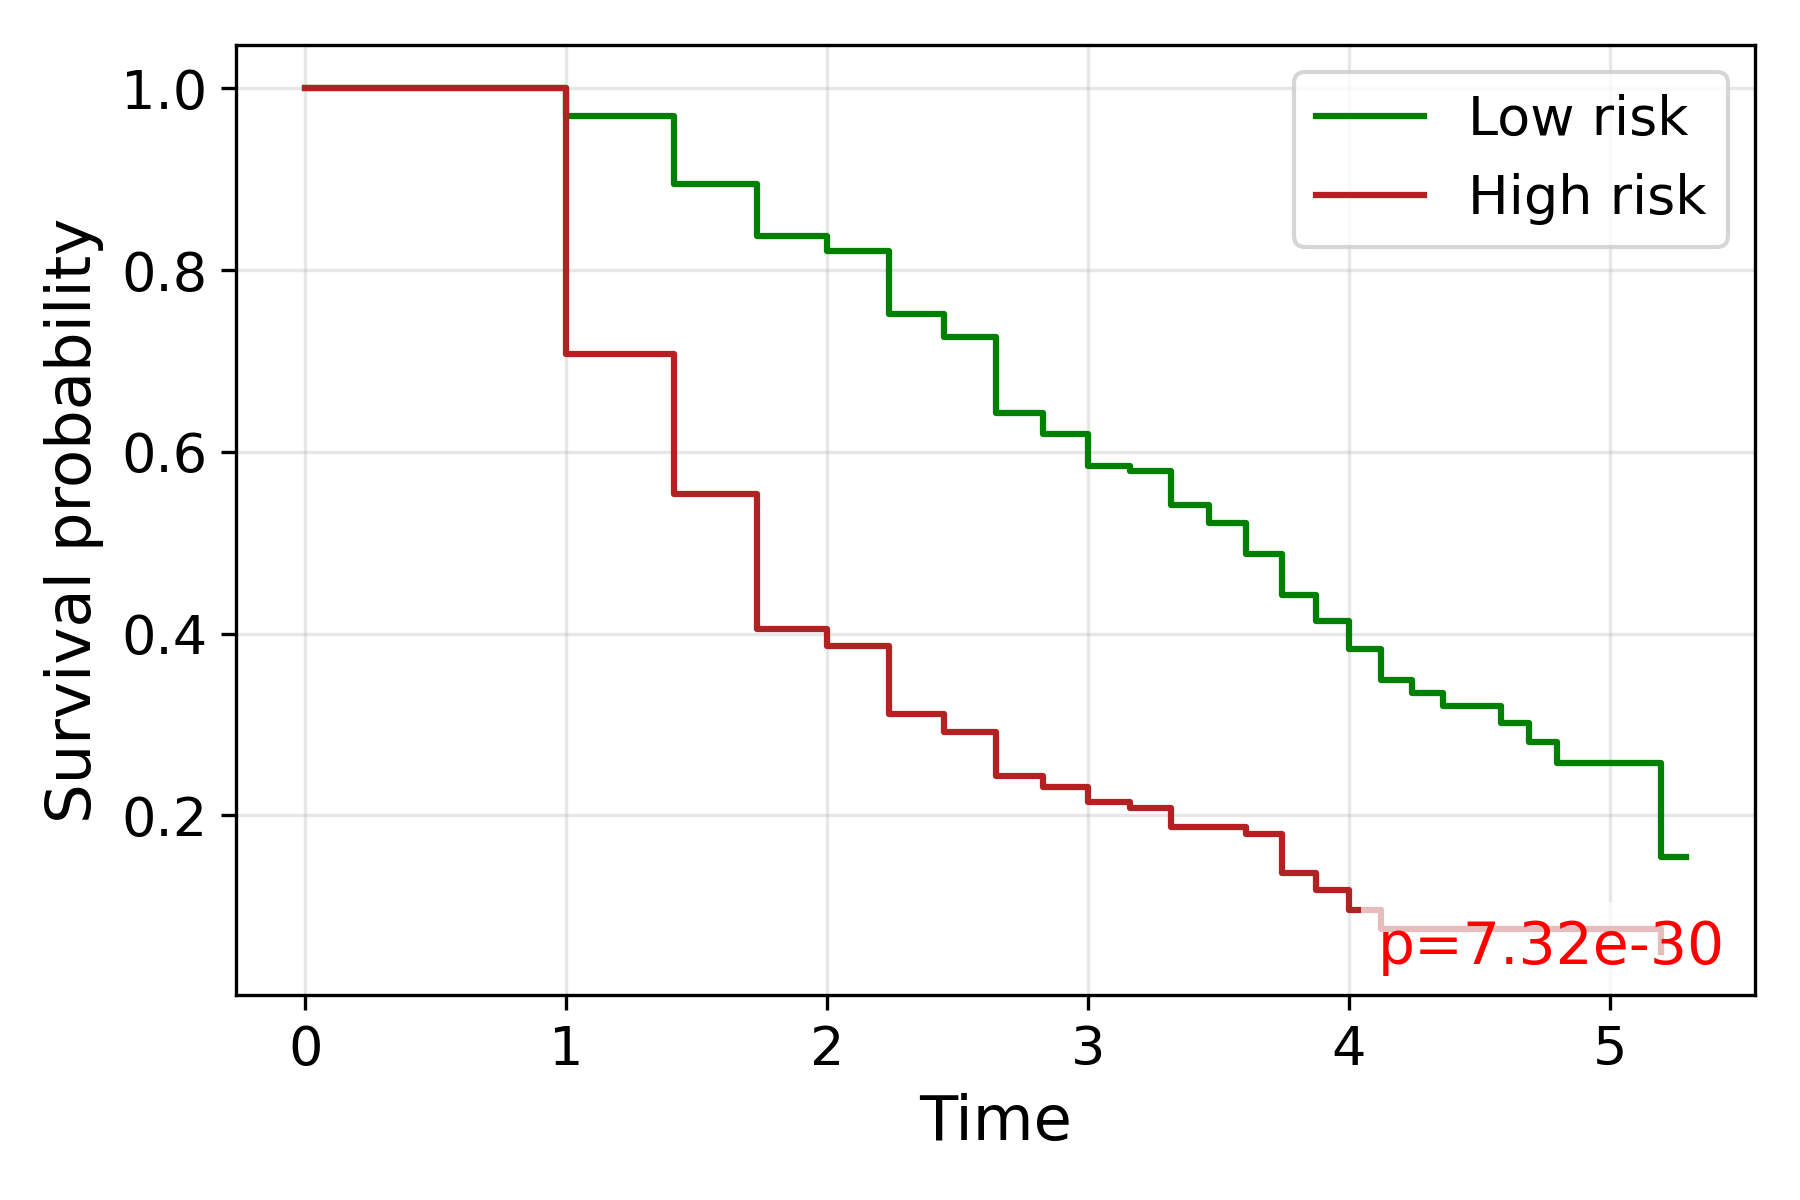

Data behind this chart, as committed beside it:
time, S_low, S_high
0.0, 1.0, 1.0
1.0, 0.9691, 0.7077
1.414, 0.8948, 0.5532
1.732, 0.8373, 0.405
2.0, 0.8206, 0.3866
2.236, 0.7513, 0.3118
2.449, 0.7266, 0.292
2.646, 0.643, 0.2433
2.828, 0.6195, 0.2317
3.0, 0.5845, 0.2143
3.162, 0.5789, 0.2079
3.317, 0.542, 0.1877
3.464, 0.5219, 0.1877
3.606, 0.4871, 0.1799
3.742, 0.4421, 0.1371
3.873, 0.4139, 0.1175
4.0, 0.3836, 0.09613
4.123, 0.3487, 0.07477
4.243, 0.3348, 
4.359, 0.3202, 
4.472, 0.3202, 0.07477
4.583, 0.3014, 0.07477
4.69, 0.2813, 
4.796, 0.2579, 
5.0, 0.2579, 
5.099, 0.2579, 0.07477
5.196, 0.1547, 0.04985
5.292, 0.1547, 
